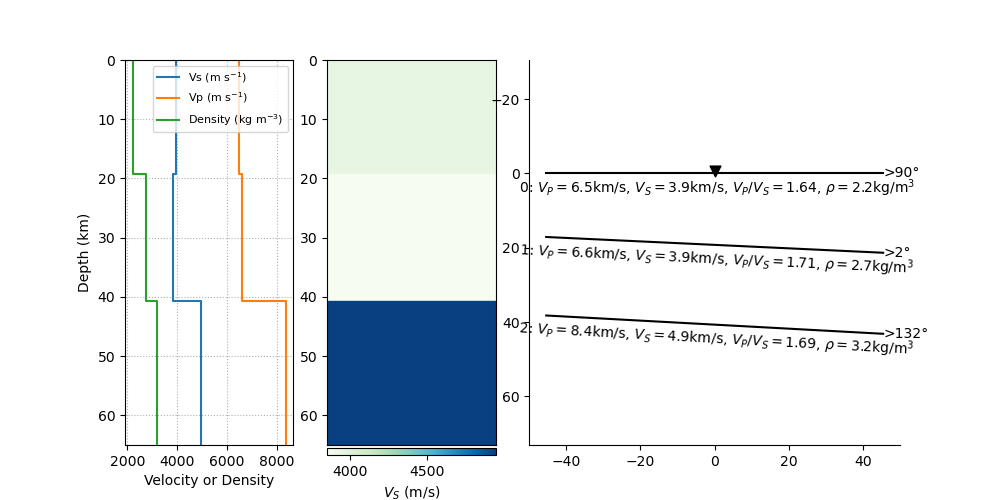

Data behind this chart, as committed beside it:
index, thickn, rho, vp, vs, dip, strike, plunge, trend, ani
2, 19230, 2212, 6480, 3947, 0.0, 0.0, 0.0, 0.0, 0.0
3, 21473, 2745, 6590, 3853, 2.679, 272.1, 0.0, 0.0, 0.0
4, 0, 3207, 8366, 4944, 3.113, 42.23, 0.0, 0.0, 0.0
